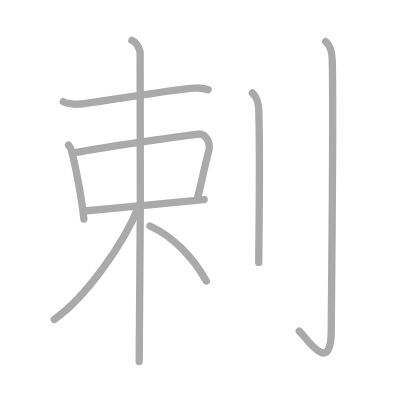
t = 0.00 s
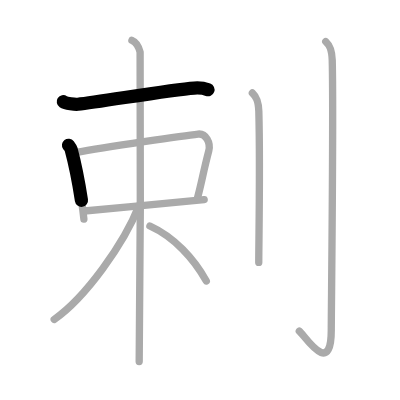
t = 1.75 s
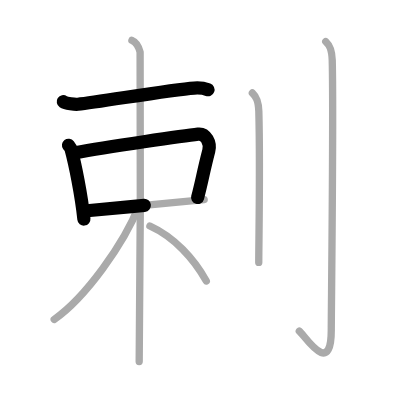
t = 3.50 s
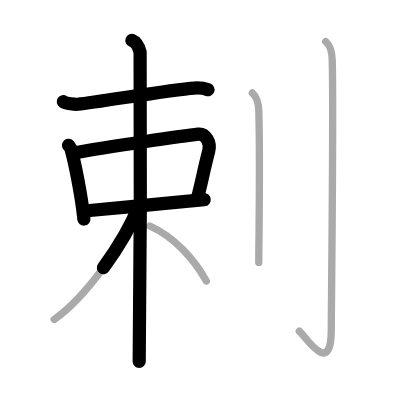
t = 5.50 s
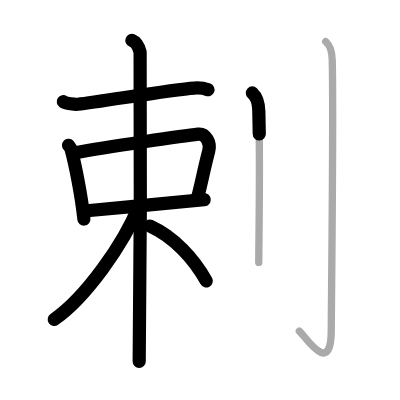
t = 7.25 s
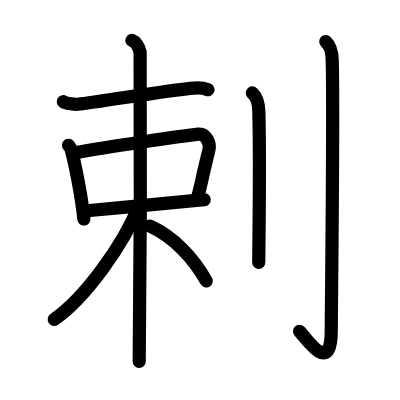
t = 9.00 s

The animated SVG that drew these frames (rendered in a browser with its animation timeline set to each time). Animation: 9 SMIL elements (animate=9); one cycle of 9.00 s.

<?xml version="1.0" standalone="no"?>
<!DOCTYPE svg PUBLIC "-//W3C//DTD SVG 1.1//EN"   "http://www.w3.org/Graphics/SVG/1.1/DTD/svg11.dtd">
<svg width="400px" height="400px"  version="1.1" xmlns="http://www.w3.org/2000/svg">
  <defs>
    <marker id="Triangle" viewBox="0 0 10 10" refX="0" refY="5" markerUnits="strokeWidth" markerWidth="3" style="stroke-opacity:0%;fill:#aaaaaa;" markerHeight="2" orient="auto">
      <path d="M 0 0 L 10 5 L 0 10 z" />
    </marker>
    
    <marker id="Arrow" viewBox="0 0 10 10" refX="5" refY="5" markerUnits="strokeWidth" markerWidth="1.8" style="stroke-opacity:0%;fill:#770000;" markerHeight="2" orient="auto">
      <path d="M 0 4 L 6 4 L 4 1 L 10 5 L 4 9 L 6 6 L 0 6 z" />
        <circle cx="5" cy="5" r="5" />
      </marker>
    
    <marker id="TriangleRed" viewBox="0 0 10 10" refX="0" refY="5" markerUnits="strokeWidth" markerWidth="3" style="stroke-opacity:0%;fill:#CC0000;" markerHeight="2" orient="auto">
      <path d="M 0 0 L 10 5 L 0 10 z" />
    </marker>
    
    <marker id="ArrowRed" viewBox="0 0 10 10" refX="5" refY="5" markerUnits="strokeWidth" markerWidth="1.8" style="stroke-opacity:0%;fill:#CC0000;" markerHeight="2" orient="auto">
      <path d="M 0 4 L 6 4 L 4 1 L 10 5 L 4 9 L 6 6 L 0 6 z" />
        <circle cx="5" cy="5" r="5" />
      </marker>
    
  </defs>
  
  <path style="fill:#ffffff; fill-opacity:100%; fill-rule:evenodd; stroke-width:0;" d="M 0 0 L 400px 0 L 400px 400px L 0 400px L 0 0" />

  <g transform="scale(3.6697247706422 3.6697247706422)">
<path style="fill:none; fill-opacity:0%; fill-rule:evenodd; stroke:#aaaaaa; stroke-opacity:100%; stroke-width: 1.5pt; stroke-linejoin:round; stroke-linecap:round;" d="M17.25 27.72c0.72 0.47 3.24 0.76 3.97 0.68c6.07-0.63 25.22-3.96 31.73-4.4c1.2-0.08 3.12 0.22 3.73 0.45"></path>
<path style="fill:none; fill-opacity:0%; fill-rule:evenodd; stroke:#aaaaaa; stroke-opacity:100%; stroke-width: 1.5pt; stroke-linejoin:round; stroke-linecap:round;" d="M18.67 39.58c0.29 0.38 0.59 0.69 0.72 1.16c1.01 3.73 2.78 12.26 3.47 18.95"></path>
<path style="fill:none; fill-opacity:0%; fill-rule:evenodd; stroke:#aaaaaa; stroke-opacity:100%; stroke-width: 1.5pt; stroke-linejoin:round; stroke-linecap:round;" d="M20.48 41.61c8.73-1.61 30.08-4.7 33.5-5.07c2.13-0.23 3.47 2.42 2.91 4.58c-1.51 5.78-1.87 8.34-3.06 12.76"></path>
<path style="fill:none; fill-opacity:0%; fill-rule:evenodd; stroke:#aaaaaa; stroke-opacity:100%; stroke-width: 1.5pt; stroke-linejoin:round; stroke-linecap:round;" d="M23 57.49c10.49-0.93 24.77-2.38 32.64-3.08"></path>
<path style="fill:none; fill-opacity:0%; fill-rule:evenodd; stroke:#aaaaaa; stroke-opacity:100%; stroke-width: 1.5pt; stroke-linejoin:round; stroke-linecap:round;" d="M35.95 11c1.24 0.5 1.98 2.23 2.23 3.22c0.25 0.99 0 78.08-0.25 84.28"></path>
<path style="fill:none; fill-opacity:0%; fill-rule:evenodd; stroke:#aaaaaa; stroke-opacity:100%; stroke-width: 1.5pt; stroke-linejoin:round; stroke-linecap:round;" d="M37.87 56.05c-4.07 10.4-14.64 25.11-23.1 31"></path>
<path style="fill:none; fill-opacity:0%; fill-rule:evenodd; stroke:#aaaaaa; stroke-opacity:100%; stroke-width: 1.5pt; stroke-linejoin:round; stroke-linecap:round;" d="M40.85 61.59c6.66 3.02 12.02 8.96 15.37 14.98"></path>
<path style="fill:none; fill-opacity:0%; fill-rule:evenodd; stroke:#aaaaaa; stroke-opacity:100%; stroke-width: 1.5pt; stroke-linejoin:round; stroke-linecap:round;" d="M68.77 25.33c0.98 0.92 1.67 1.99 1.76 5.02c0.4 14.55-0.02 36.19-0.02 41.15"></path>
<path style="fill:none; fill-opacity:0%; fill-rule:evenodd; stroke:#aaaaaa; stroke-opacity:100%; stroke-width: 1.5pt; stroke-linejoin:round; stroke-linecap:round;" d="M88.77 11.33c0.98 0.92 1.67 1.99 1.76 5.02c0.4 14.55-0.26 68.66-0.26 73.62c0 13.14-7.21 1.5-8.71 0.25"></path>

<path style="fill:none; fill-opacity:0%; fill-rule:evenodd; stroke:#000000; stroke-opacity:100%; stroke-width: 2.7pt; stroke-linejoin:round; stroke-linecap:round;" d="M17.25 27.72c0.72 0.47 3.24 0.76 3.97 0.68c6.07-0.63 25.22-3.96 31.73-4.4c1.2-0.08 3.12 0.22 3.73 0.45" pathLength="100" stroke-dashoffset="100" stroke-dasharray="100 105"><animate id="dashAnim1" attributeName="stroke-dashoffset" from="100" to="0" dur="1s" calcMode="linear" fill="freeze"/></path>
<path style="fill:none; fill-opacity:0%; fill-rule:evenodd; stroke:#000000; stroke-opacity:100%; stroke-width: 2.7pt; stroke-linejoin:round; stroke-linecap:round;" d="M18.67 39.58c0.29 0.38 0.59 0.69 0.72 1.16c1.01 3.73 2.78 12.26 3.47 18.95" pathLength="100" stroke-dashoffset="100" stroke-dasharray="100 105"><animate id="dashAnim2" attributeName="stroke-dashoffset" from="100" to="0" dur="1s" calcMode="linear" begin="dashAnim1.end" fill="freeze"/></path>
<path style="fill:none; fill-opacity:0%; fill-rule:evenodd; stroke:#000000; stroke-opacity:100%; stroke-width: 2.7pt; stroke-linejoin:round; stroke-linecap:round;" d="M20.48 41.61c8.73-1.61 30.08-4.7 33.5-5.07c2.13-0.23 3.47 2.42 2.91 4.58c-1.51 5.78-1.87 8.34-3.06 12.76" pathLength="100" stroke-dashoffset="100" stroke-dasharray="100 105"><animate id="dashAnim3" attributeName="stroke-dashoffset" from="100" to="0" dur="1s" calcMode="linear" begin="dashAnim2.end" fill="freeze"/></path>
<path style="fill:none; fill-opacity:0%; fill-rule:evenodd; stroke:#000000; stroke-opacity:100%; stroke-width: 2.7pt; stroke-linejoin:round; stroke-linecap:round;" d="M23 57.49c10.49-0.93 24.77-2.38 32.64-3.08" pathLength="100" stroke-dashoffset="100" stroke-dasharray="100 105"><animate id="dashAnim4" attributeName="stroke-dashoffset" from="100" to="0" dur="1s" calcMode="linear" begin="dashAnim3.end" fill="freeze"/></path>
<path style="fill:none; fill-opacity:0%; fill-rule:evenodd; stroke:#000000; stroke-opacity:100%; stroke-width: 2.7pt; stroke-linejoin:round; stroke-linecap:round;" d="M35.95 11c1.24 0.5 1.98 2.23 2.23 3.22c0.25 0.99 0 78.08-0.25 84.28" pathLength="100" stroke-dashoffset="100" stroke-dasharray="100 105"><animate id="dashAnim5" attributeName="stroke-dashoffset" from="100" to="0" dur="1s" calcMode="linear" begin="dashAnim4.end" fill="freeze"/></path>
<path style="fill:none; fill-opacity:0%; fill-rule:evenodd; stroke:#000000; stroke-opacity:100%; stroke-width: 2.7pt; stroke-linejoin:round; stroke-linecap:round;" d="M37.87 56.05c-4.07 10.4-14.64 25.11-23.1 31" pathLength="100" stroke-dashoffset="100" stroke-dasharray="100 105"><animate id="dashAnim6" attributeName="stroke-dashoffset" from="100" to="0" dur="1s" calcMode="linear" begin="dashAnim5.end" fill="freeze"/></path>
<path style="fill:none; fill-opacity:0%; fill-rule:evenodd; stroke:#000000; stroke-opacity:100%; stroke-width: 2.7pt; stroke-linejoin:round; stroke-linecap:round;" d="M40.85 61.59c6.66 3.02 12.02 8.96 15.37 14.98" pathLength="100" stroke-dashoffset="100" stroke-dasharray="100 105"><animate id="dashAnim7" attributeName="stroke-dashoffset" from="100" to="0" dur="1s" calcMode="linear" begin="dashAnim6.end" fill="freeze"/></path>
<path style="fill:none; fill-opacity:0%; fill-rule:evenodd; stroke:#000000; stroke-opacity:100%; stroke-width: 2.7pt; stroke-linejoin:round; stroke-linecap:round;" d="M68.77 25.33c0.98 0.92 1.67 1.99 1.76 5.02c0.4 14.55-0.02 36.19-0.02 41.15" pathLength="100" stroke-dashoffset="100" stroke-dasharray="100 105"><animate id="dashAnim8" attributeName="stroke-dashoffset" from="100" to="0" dur="1s" calcMode="linear" begin="dashAnim7.end" fill="freeze"/></path>
<path style="fill:none; fill-opacity:0%; fill-rule:evenodd; stroke:#000000; stroke-opacity:100%; stroke-width: 2.7pt; stroke-linejoin:round; stroke-linecap:round;" d="M88.77 11.33c0.98 0.92 1.67 1.99 1.76 5.02c0.4 14.55-0.26 68.66-0.26 73.62c0 13.14-7.21 1.5-8.71 0.25" pathLength="100" stroke-dashoffset="100" stroke-dasharray="100 105"><animate id="dashAnim9" attributeName="stroke-dashoffset" from="100" to="0" dur="1s" calcMode="linear" begin="dashAnim8.end" fill="freeze"/></path>

</g>

</svg>  
          
